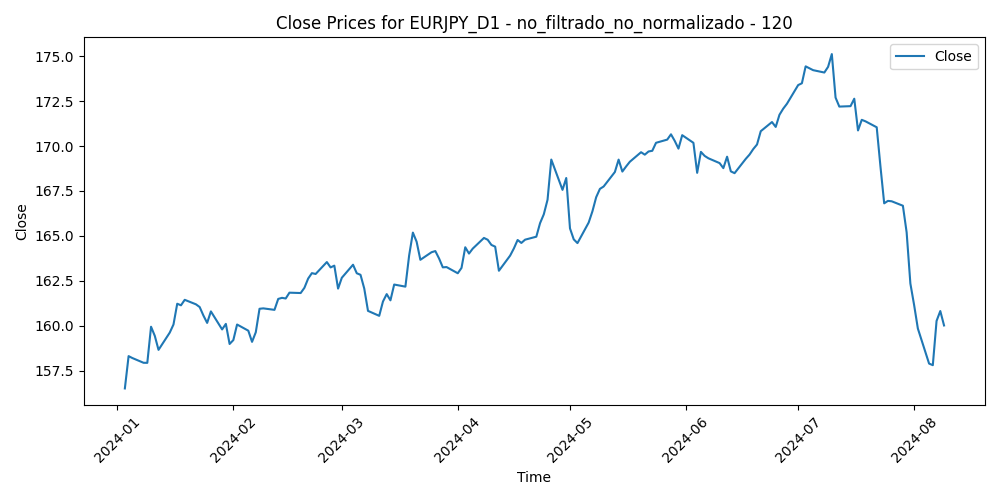

The file beside this chart, header and first rows:
Time, Close, Volume, diferencia_media_120
2024-01-03, 156.5, 103695, 1.832
2024-01-04, 158.3, 103309, 0.0524
2024-01-05, 158.2, 109618, 0.1728
2024-01-08, 157.9, 99312, 0.4548
2024-01-09, 157.9, 99804, 0.459
2024-01-10, 159.9, 92792, -1.524
2024-01-11, 159.4, 114295, -0.986
2024-01-12, 158.7, 104967, -0.1786
2024-01-15, 159.6, 71597, -1.085
2024-01-16, 160.1, 106711, -1.499
2024-01-17, 161.2, 107658, -2.615
2024-01-18, 161.1, 103115, -2.496
2024-01-19, 161.4, 95909, -2.764
2024-01-22, 161.2, 91361, -2.471
2024-01-23, 161, 101977, -2.277
2024-01-24, 160.6, 100426, -1.773
2024-01-25, 160.2, 95141, -1.336
2024-01-26, 160.8, 88579, -1.952
2024-01-29, 159.8, 82846, -0.9408
2024-01-30, 160.1, 87395, -1.237
2024-01-31, 159, 122582, -0.116
2024-02-01, 159.2, 114688, -0.3303
2024-02-02, 160.1, 103387, -1.19
2024-02-05, 159.7, 91855, -0.8367
2024-02-06, 159.1, 97135, -0.2059
2024-02-07, 159.6, 98038, -0.7373
2024-02-08, 160.9, 100080, -2.023
2024-02-09, 161, 97104, -2.016
2024-02-12, 160.9, 81004, -1.906
2024-02-13, 161.5, 94669, -2.486
2024-02-14, 161.5, 90158, -2.521
2024-02-15, 161.5, 90343, -2.462
2024-02-16, 161.8, 90513, -2.769
2024-02-19, 161.8, 64190, -2.715
2024-02-20, 162.1, 89749, -2.966
2024-02-21, 162.6, 89830, -3.444
2024-02-22, 162.9, 99927, -3.709
2024-02-23, 162.9, 83367, -3.625
2024-02-26, 163.5, 88060, -4.239
2024-02-27, 163.2, 80202, -3.897
2024-02-28, 163.3, 82864, -3.949
2024-02-29, 162.1, 104429, -2.638
2024-03-01, 162.7, 94412, -3.204
2024-03-04, 163.4, 82686, -3.876
2024-03-05, 162.9, 92820, -3.357
2024-03-06, 162.8, 97410, -3.229
2024-03-07, 162.1, 113018, -2.429
2024-03-08, 160.8, 114471, -1.163
2024-03-11, 160.5, 133413, -0.8604
2024-03-12, 161.3, 153039, -1.629
2024-03-13, 161.8, 130872, -2.008
2024-03-14, 161.4, 136681, -1.629
2024-03-15, 162.3, 133145, -2.467
2024-03-18, 162.2, 110900, -2.313
2024-03-19, 163.9, 159032, -4.001
2024-03-20, 165.2, 147320, -5.205
2024-03-21, 164.7, 170748, -4.623
2024-03-22, 163.7, 147069, -3.559
2024-03-25, 164.1, 114798, -3.92
2024-03-26, 164.2, 118989, -3.931
... 98 more rows
